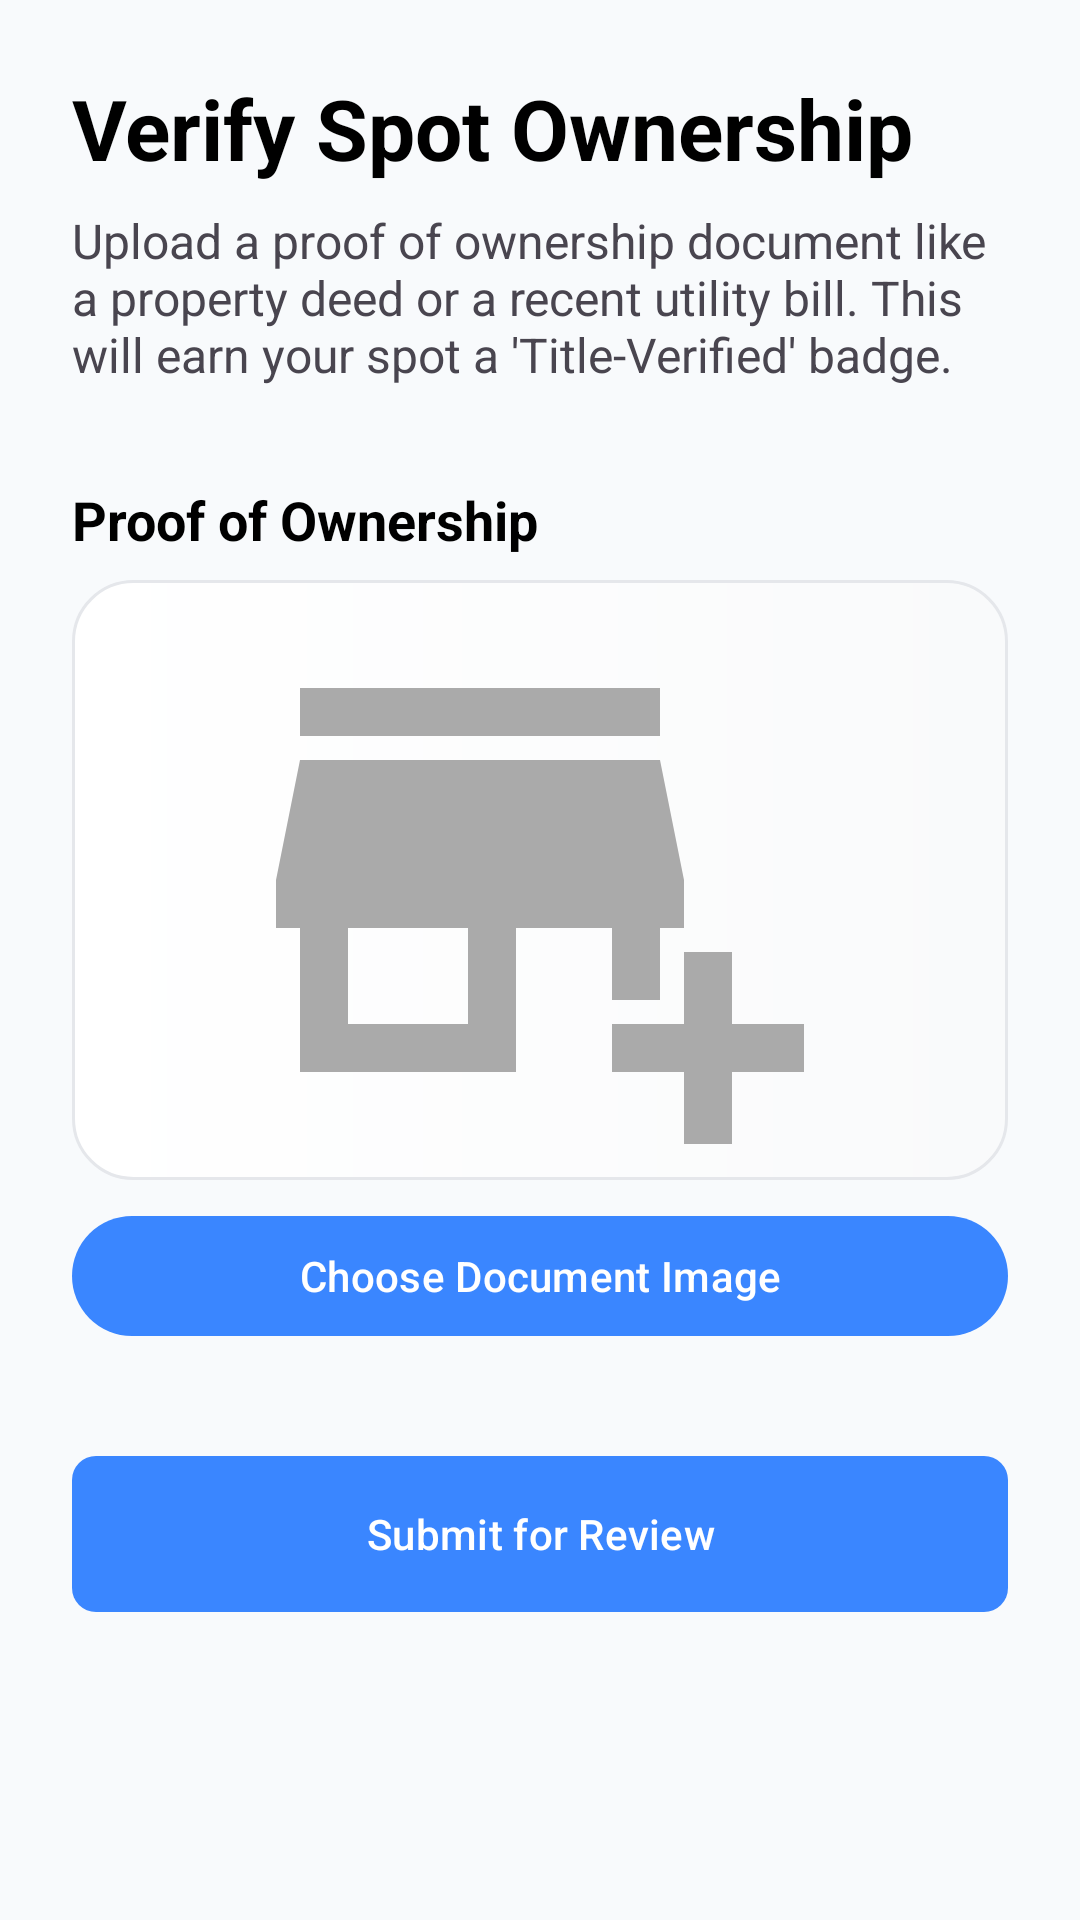

Layout XML and referenced resources for this Android screen:
<!-- AndroidManifest.xml: application theme Theme.SP_v1 -->
<!-- res/layout/activity_spot_verification.xml -->
<?xml version="1.0" encoding="utf-8"?>
<ScrollView xmlns:android="http://schemas.android.com/apk/res/android"
    xmlns:app="http://schemas.android.com/apk/res-auto"
    xmlns:tools="http://schemas.android.com/tools"
    android:layout_width="match_parent"
    android:layout_height="match_parent"
    tools:context=".ui.SpotVerificationActivity">

    <LinearLayout
        android:layout_width="match_parent"
        android:layout_height="wrap_content"
        android:orientation="vertical"
        android:padding="24dp">

        <TextView
            android:layout_width="wrap_content"
            android:layout_height="wrap_content"
            android:text="Verify Spot Ownership"
            android:textSize="28sp"
            android:textStyle="bold"
            android:textColor="@color/black" />

        <TextView
            android:layout_width="wrap_content"
            android:layout_height="wrap_content"
            android:layout_marginTop="8dp"
            android:text="Upload a proof of ownership document like a property deed or a recent utility bill. This will earn your spot a 'Title-Verified' badge."
            android:textSize="16sp" />

        <TextView
            android:layout_width="wrap_content"
            android:layout_height="wrap_content"
            android:layout_marginTop="32dp"
            android:text="Proof of Ownership"
            android:textStyle="bold"
            android:textSize="18sp"
            android:textColor="@color/black"/>

        <ImageView
            android:id="@+id/deed_image_preview"
            android:layout_width="match_parent"
            android:layout_height="200dp"
            android:layout_marginTop="8dp"
            android:scaleType="centerCrop"
            android:background="@drawable/card_gradient_background"
            android:src="@drawable/ic_add"
            android:padding="60dp"
            app:tint="@android:color/darker_gray" />

        <Button
            android:id="@+id/btn_upload_deed_image"
            android:layout_width="match_parent"
            android:layout_height="wrap_content"
            android:layout_marginTop="8dp"
            android:text="Choose Document Image" />

        <com.google.android.material.button.MaterialButton
            android:id="@+id/btn_submit_deed_for_review"
            android:layout_width="match_parent"
            android:layout_height="60dp"
            android:layout_marginTop="32dp"
            android:text="Submit for Review"
            app:cornerRadius="8dp" />

        <ProgressBar
            android:id="@+id/spot_verification_progress_bar"
            android:layout_width="wrap_content"
            android:layout_height="wrap_content"
            android:layout_gravity="center_horizontal"
            android:layout_marginTop="16dp"
            android:visibility="gone" />

    </LinearLayout>
</ScrollView>
<!-- resources referenced by this layout -->
<resources>
  <color name="black">#000000</color>
  <!-- drawable card_gradient_background (drawable) -->
  <?xml version="1.0" encoding="utf-8"?>
  <shape xmlns:android="http://schemas.android.com/apk/res/android">
      <gradient
          android:startColor="@color/white"
          android:endColor="@color/white_87"
          android:angle="0"
          android:type="linear" />
      <corners android:radius="20dp" />
      <stroke
          android:width="1dp"
          android:color="@color/white_38" />
  </shape>
  <!-- drawable ic_add (drawable) -->
  <vector xmlns:android="http://schemas.android.com/apk/res/android" android:height="24dp" android:tint="#26FD00" android:viewportHeight="24" android:viewportWidth="24" android:width="24dp">
        
      <path android:fillColor="@android:color/white" android:pathData="M15,17h2v-3h1v-2l-1,-5H2l-1,5v2h1v6h9v-6h4V17zM9,18H4v-4h5V18z"/>
        
      <path android:fillColor="@android:color/white" android:pathData="M2,4h15v2h-15z"/>
        
      <path android:fillColor="@android:color/white" android:pathData="M20,18l0,-3l-2,0l0,3l-3,0l0,2l3,0l0,3l2,0l0,-3l3,0l0,-2z"/>
      
  </vector>
  <style name="Theme.SP_v1" parent="Base.Theme.SP_v1" />
  <color name="white">#FFFFFF</color>
  <color name="white_87">#F9FAFB</color>
  <color name="white_38">#E5E7EB</color>
  <style name="Base.Theme.SP_v1" parent="Theme.Material3.DayNight.NoActionBar">
          <item name="colorPrimary">@color/primary_blue</item>
          <item name="colorOnPrimary">@color/white</item>
          <item name="android:statusBarColor">@color/primary_blue</item>
          <item name="android:windowBackground">@color/background_light</item>
      </style>
  <color name="primary_blue">#3A86FF</color>
  <color name="background_light">#F8FAFC</color>
</resources>
